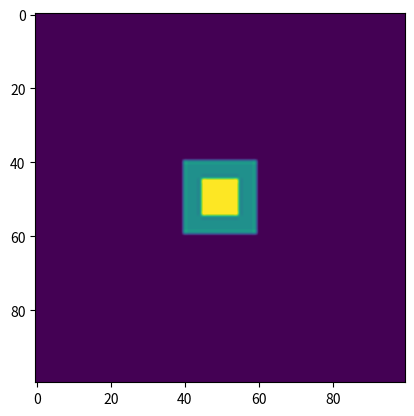
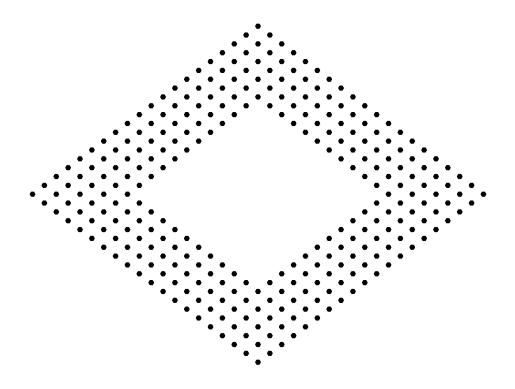

Write Python code to recreate these figures, in order.
# -*- coding: utf-8 -*-
"""
Created on Tue Mar 24 15:38:56 2020

[redacted]
"""

import numpy as np
import matplotlib.pyplot as plt


dimx=100
dimy=100

mattest = np.zeros((dimx,dimy))
mattest[45:55,45:55]=2
mattest[40:45,40:60]=1
mattest[55:60,40:60]=1
mattest[45:55,40:45]=1
mattest[45:55,55:60]=1


#mattest[40:45,40:55]=1
#mattest[45:55,40:60]=1
#mattest[45:55,40:45]=1
#mattest[55:60,45:60]=1

plt.imshow(mattest,interpolation='spline16',cmap='viridis')




def hexplot(matflocon):#prend la matrice 2D contenant l'image du flocon et ''l'hexagonifie'' en scatter
    hexagonal = np.empty((2,dimx,dimy)) #array contenant les points hex
    a1 = np.array([1., -1./np.sqrt(3.)]) #vecteur de la base hexagonale
    a2 = np.array([1., 1./np.sqrt(3.)])
    for i in range(dimx):
        for j in range(dimy):
            hexagonal[:,i,j] = int(i)*a1 + int(j)*a2
    index_flocon = np.where(matflocon >= 1)  #0 si on veut tous les points de la matrice.
    flocon = hexagonal[:,index_flocon[0],index_flocon[1]]
    fig = plt.figure()
    plt.scatter(flocon[0,:], flocon[1,:], c =matflocon[index_flocon[0],\
                 index_flocon[1]]-1., s = 10., \
                    cmap = 'cubehelix', marker = 'H')
    fig.savefig('testfloconhex_'+'mx'+str(dimx)+'my'+str(dimy)+'.png') #Enregistrement de la figure au même endroit où le code .py est situé
    plt.axis("off")
    plt.show()


hexplot(mattest)